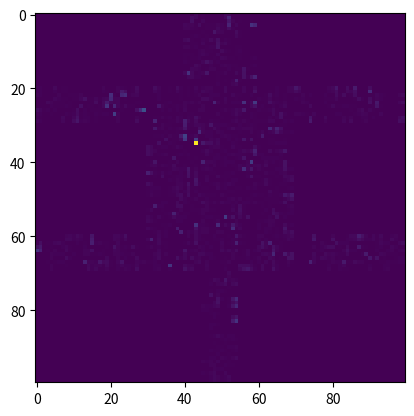

This figure's Python source:
import numpy as np
import matplotlib.pyplot as plt
import matplotlib.animation as anm

class Cat:
    def __init__(self, params:dict):
        self.params=params
        self.glued_result = np.zeros((100, 100))
        self.matrices={}
        self.v_matrices={}
        self.results_={} # 3d array
        self.v_results_={} # 3d array
        self.all_results={} # 3d array
        self.get_matrices()
        self.get_glued_result()
        self.get_v_matrices()
        

    def get_matrices(self):
        for key in params["ind_lim"].keys():
            row_min=min([tup[0] for tup in params["ind_lim"][key][:-1]])
            row_max=max([tup[0] for tup in params["ind_lim"][key][:-1]])
            col_min=min([tup[1] for tup in params["ind_lim"][key][:-1]])
            col_max=max([tup[1] for tup in params["ind_lim"][key][:-1]])
            if key not in self.matrices.keys():
                self.matrices[key]=self.params["ind_lim"][key][4](
                    self.params["domain"]["grid"][row_min:row_max, col_min:col_max]
                )
            else:
                self.matrices[key]=self.glued_result[row_min:row_max, col_min:col_max]
        return self
    
    def get_v_matrices(self):
        for key in params["ind_lim"].keys():
            row_min=min([tup[0] for tup in params["ind_lim"][key][:-1]])
            row_max=max([tup[0] for tup in params["ind_lim"][key][:-1]])
            col_min=min([tup[1] for tup in params["ind_lim"][key][:-1]])
            col_max=max([tup[1] for tup in params["ind_lim"][key][:-1]])
            if key not in self.v_matrices.keys():
                self.v_matrices[key]=self.params["ind_lim"][key][4](
                    self.params["domain"]["grid"][row_min:row_max, col_min:col_max]
                )
            else:
                self.v_matrices[key]=self.glued_result[row_min:row_max, col_min:col_max]
        return self
   
                       
        
    def get_glued_result(self):
        for key in params["ind_lim"].keys():
            row_min=min([tup[0] for tup in params["ind_lim"][key][:-1]])
            row_max=max([tup[0] for tup in params["ind_lim"][key][:-1]])
            col_min=min([tup[1] for tup in params["ind_lim"][key][:-1]])
            col_max=max([tup[1] for tup in params["ind_lim"][key][:-1]])
            self.glued_result[row_min:row_max, col_min:col_max] = self.matrices[key]
        return self
    
    def evolve_n_steps(self, steps):
        ht,hx,hy,Du,Dv=list(self.params["par"].values())[0:5]

        self.all_results=np.zeros((steps, 100, 100))
        self.all_results[0,:,:]=self.glued_result
        for key in self.matrices:

            row_min=min([tup[0] for tup in params["ind_lim"][key][:-1]])
            row_max=max([tup[0] for tup in params["ind_lim"][key][:-1]])
            col_min=min([tup[1] for tup in params["ind_lim"][key][:-1]])
            col_max=max([tup[1] for tup in params["ind_lim"][key][:-1]])

            self.results_[key]=np.zeros((steps, self.matrices[key].shape[0], self.matrices[key].shape[1]))
            self.results_[key][0,:,:]=self.matrices[key]
            results=self.results_[key]
            self.v_results_[key]=np.zeros((steps, self.matrices[key].shape[0], self.matrices[key].shape[1]))
            self.v_results_[key][0,:,:]=self.v_matrices[key]
            v_results=self.v_results_[key]
            for i in range(steps-1): 

                if key not in ["head","body","tail","LFL", "LBL", "RFL", "RBL"]:
                    continue
                else:
                    # matrix u
                    self.results_[key][i+1,1:-1:,1:-1]=results[i,1:-1,1:-1]+Du*ht/(hx**2)*(results[i,2:,1:-1]+results[i,:-2,1:-1]-2*results[i,1:-1,1:-1])+Du*ht/(hy**2)*(results[i,1:-1,2:]+results[i,1:-1,:-2]-2*results[i,1:-1,1:-1])+self.params["func"]["f"](
                        results[i,1:-1,1:-1],v_results[i,1:-1,1:-1],self.params["par"]
                    )
                    self.results_[key][i+1,0,:]=self.results_[key][i,1,:]
                    self.results_[key][i+1,-1,:]=self.results_[key][i,-2,:]
                    self.results_[key][i+1,:,0]=self.results_[key][i,:,1]
                    self.results_[key][i+1,:,-1]=self.results_[key][i,:,-2]
                    
                    
                    # matrix v
                    self.v_results_[key][i+1,1:-1,1:-1]=v_results[i,1:-1,1:-1]+Dv*ht/(hx**2)*(v_results[i,2:,1:-1]+v_results[i,:-2,1:-1]-2*v_results[i,1:-1,1:-1])+Du*ht/(hy**2)*(v_results[i,1:-1,2:]+v_results[i,1:-1,:-2]-2*v_results[i,1:-1,1:-1])+self.params["func"]["g"](
                        results[i,1:-1,1:-1],v_results[i,1:-1,1:-1],self.params["par"]
                    )
                    self.v_results_[key][i+1,0,:]=self.v_results_[key][i,1,:]
                    self.v_results_[key][i+1,-1,:]=self.v_results_[key][i,-2,:]
                    self.v_results_[key][i+1,:,0]=self.v_results_[key][i,:,1]
                    self.v_results_[key][i+1,:,-1]=self.v_results_[key][i,:,-2]

                    self.all_results[i+1,row_min:row_max, col_min:col_max]=self.results_[key][i+1,:,:]
                    results=self.results_[key]
                    v_results=self.v_results_[key]
                    


                

        

        
        return self

params={"ind_lim":{
    "head": [(0,40), (0,60), (20,40), (20,60), lambda x: np.random.random(x.shape)],
    "body": [(20,30), (20,70), (70,30), (70,70), lambda x: np.random.random(x.shape)],
    "tail": [(70,45), (70,55), (100, 45), (100,55), lambda x: np.random.random(x.shape)],
    "LFL": [(20,0), (20,30), (30,0), (30,30), lambda x: np.random.random(x.shape)],
    "LBL": [(60,0), (60,30), (70,0), (70,30), lambda x: np.random.random(x.shape)],
    "RFL": [(20,70), (20,100), (30,70), (30,100), lambda x: np.random.random(x.shape)],
    "RBL": [(60,70), (60,100), (70, 70), (70,100), lambda x: np.random.random(x.shape)],
    "I": [(0,0), (0,40), (20,0), (20, 40), lambda x: np.zeros(x.shape)],
    "II": [(0,60), (0,100), (20,60), (20,100), lambda x: np.zeros(x.shape)],
    "III": [(30,0), (30,30), (60,0), (60,30), lambda x: np.zeros(x.shape)],
    "IV": [(30,70), (30,100), (60,70), (60,100), lambda x: np.zeros(x.shape)],
    "V": [(70,0), (70,45), (100,0), (100,45), lambda x: np.zeros(x.shape)],
    "VI": [(70,55), (70,100), (100,55), (100,100), lambda x: np.zeros(x.shape)]
    },
        "domain":{
            "grid":np.meshgrid(np.linspace(0,1,100), np.linspace(0,1,100))[0],
            "dx":1
    },
    "func":{
        "f": lambda u, v, dict_par: dict_par['a']+dict_par['b']*(u**2)/(v*(1+dict_par['K']*u**2))-dict_par['c']*u,
        "g": lambda u, v, dict_par: dict_par['d']*u**2-dict_par['e']*v
    },
    "par":{
        "ht":0.1,
        "hx":1,
        "hy":1,
        "Du":0.1,
        "Dv":2.0,
        "a":0,
        "b":0.5,
        "c":0.5,
        "d":0.5,
        "e":0.45,
        "K":0.238

    }        
}

x = Cat(params)
#plt.imshow(x.glued_result)
#plt.show()
#print(x.matrices["head"])
x.evolve_n_steps(20)
plt.imshow(x.all_results[-1,:,:])
plt.show()
print(np.var(x.all_results[-1,:,:]))

'''
fig=plt.figure()
figs=x.all_results[0,:,:]
def animation(j):
    figs=x.all_results[j,:,:]
    return figs

anim=anm.FuncAnimation(fig,
                      func=animation,
                      interval = 10,
                      blit=True)
plt.show()
'''                      
#print(x.params["func"]["f"]())

#print(x.all_results[-1,:,:])